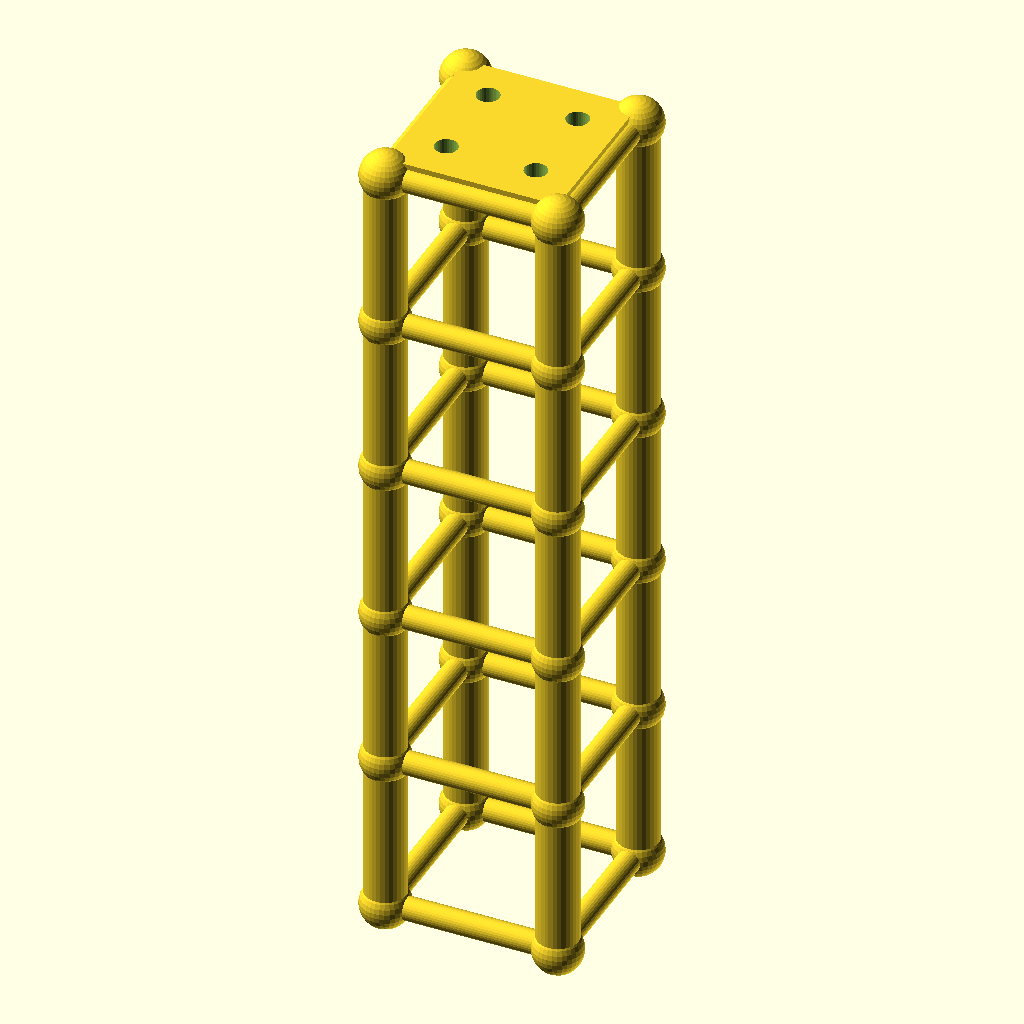
Cell 1: the model at its default parameters.
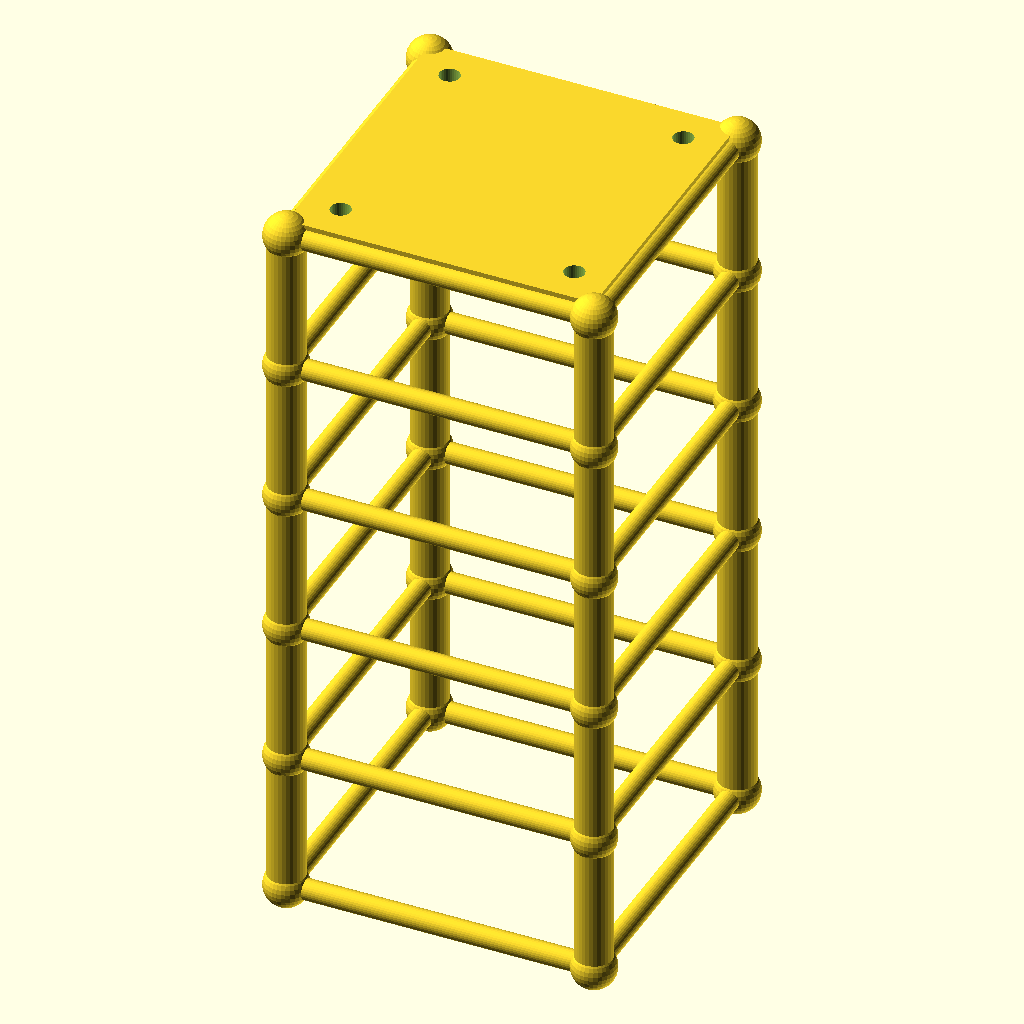
Cell 2: size = 100 (everything else at default).
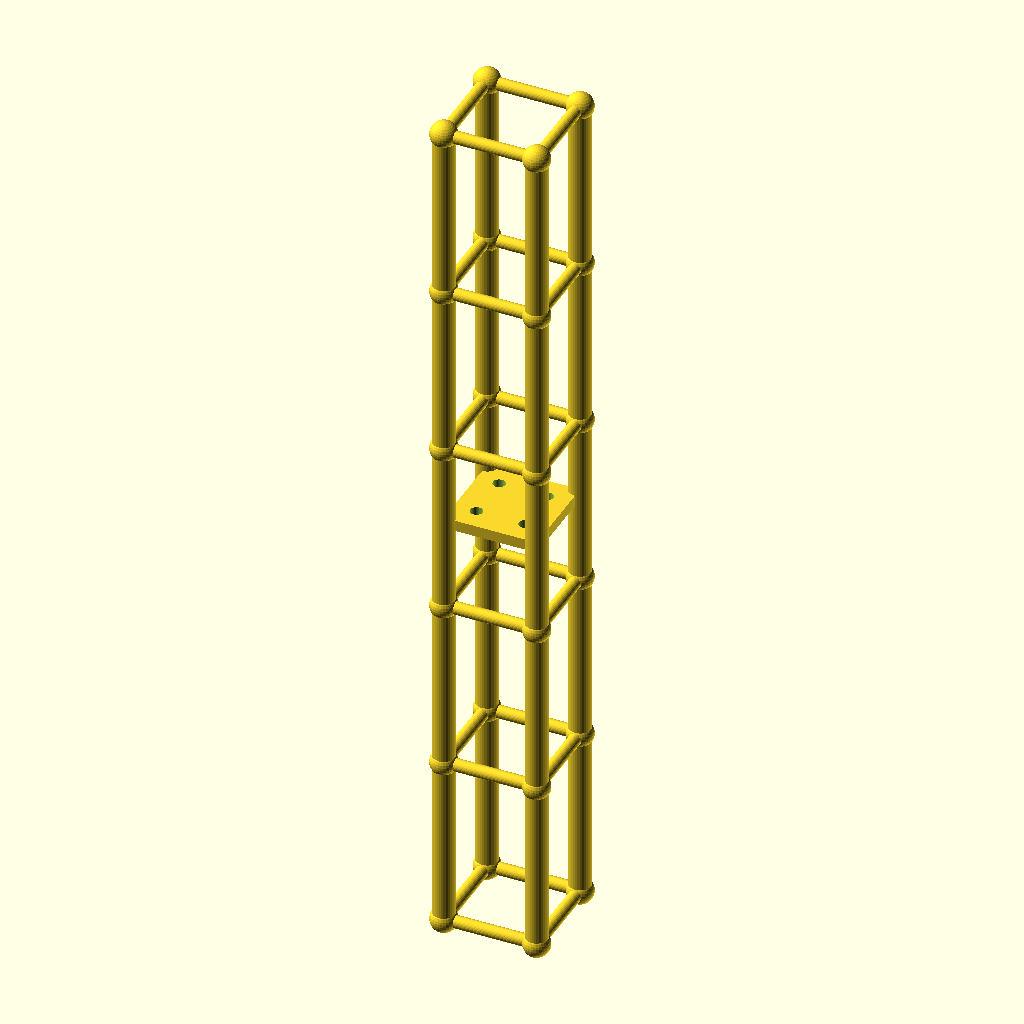
Cell 3 — lvl set to 93.4, the other parameters unchanged.
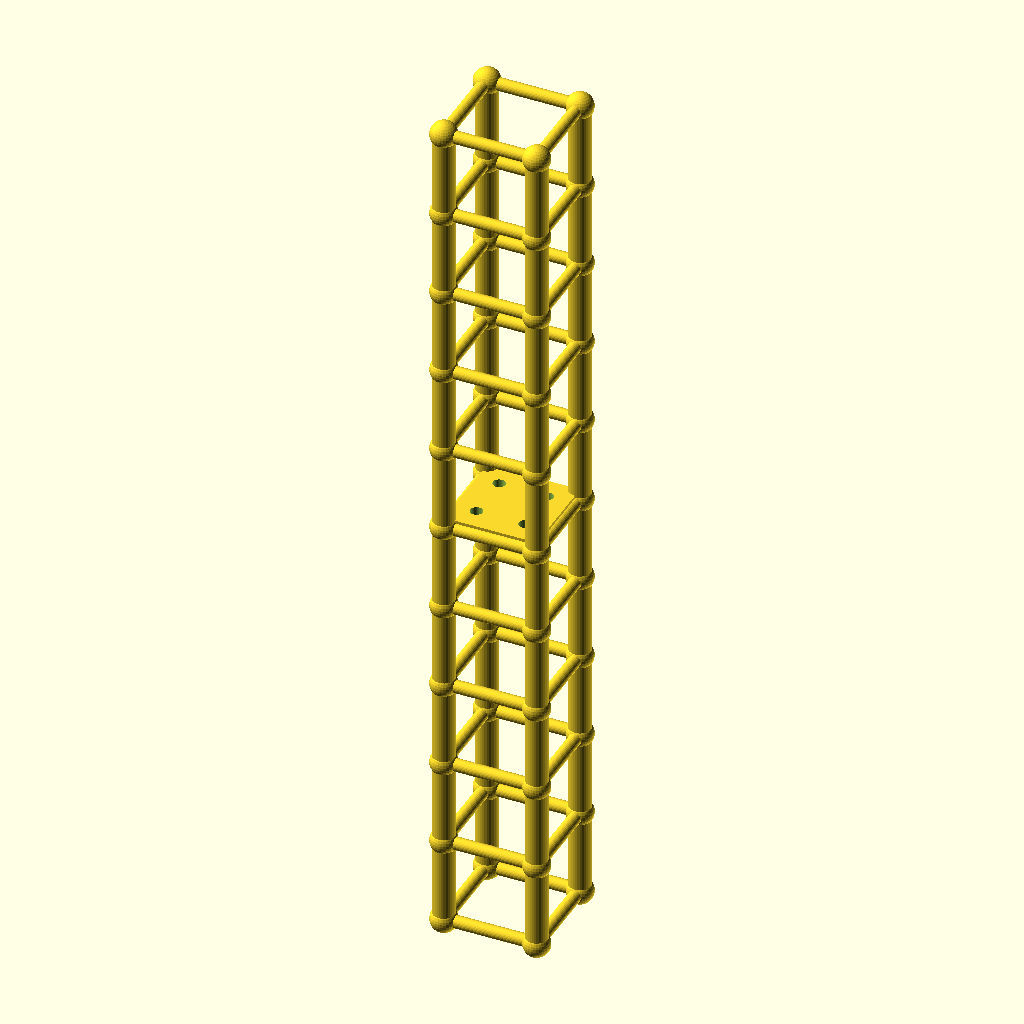
Cell 4 — levels set to 10, the other parameters unchanged.
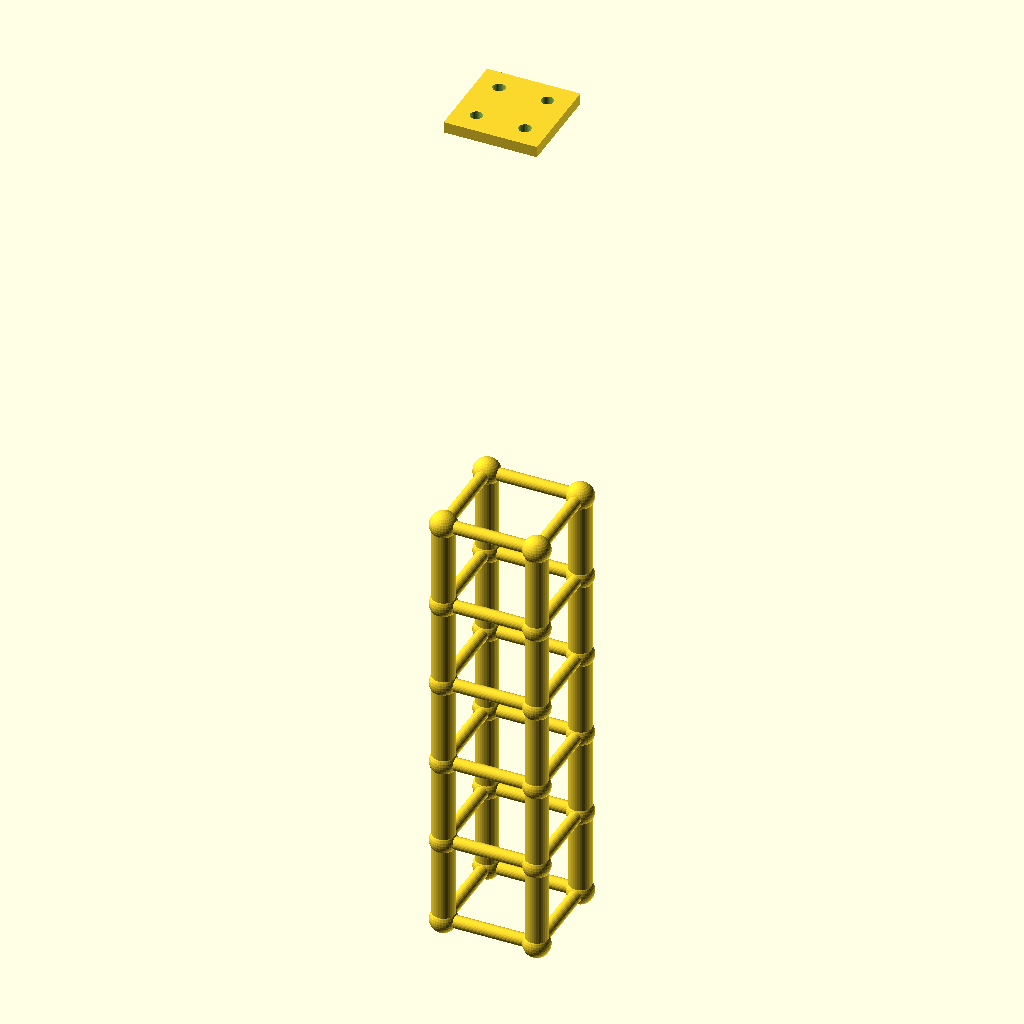
Cell 5: tower_h = 467 (everything else at default).
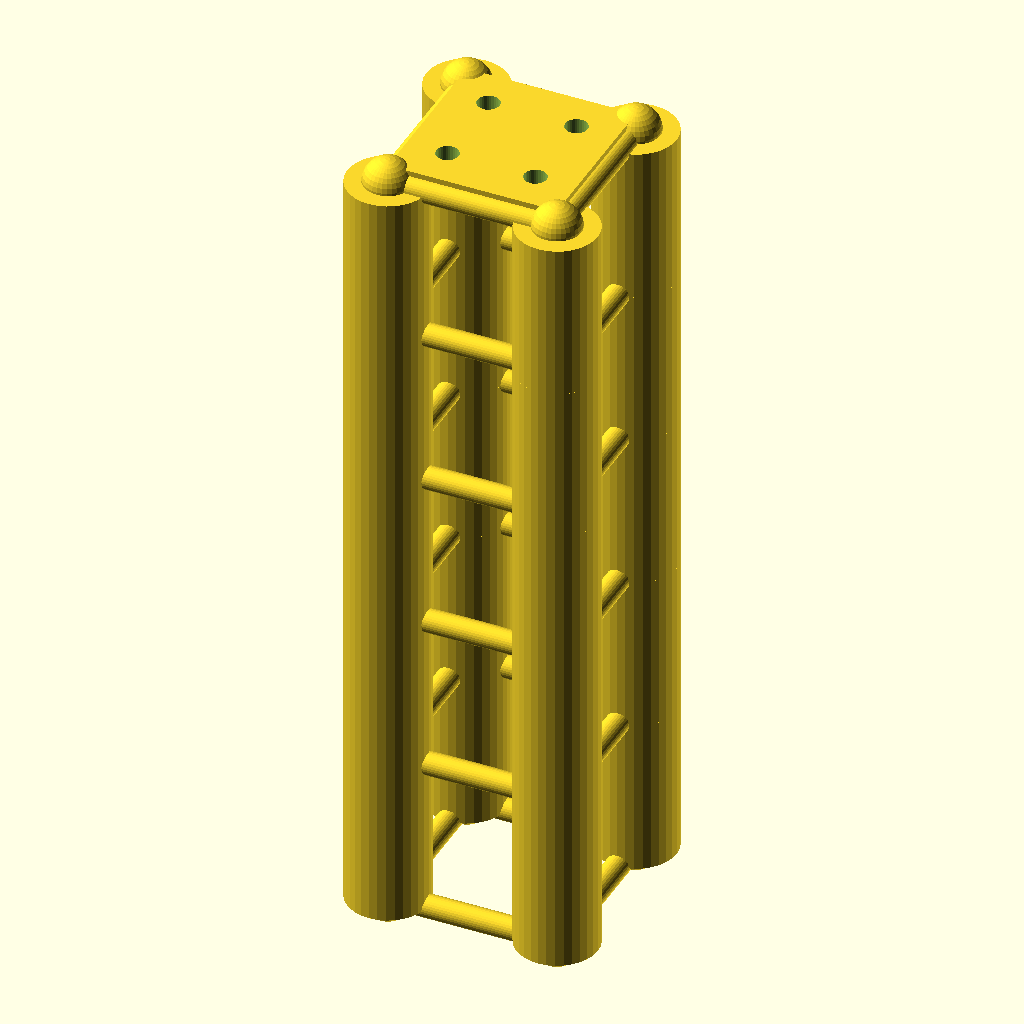
Cell 6 — leg_r set to 12, the other parameters unchanged.
All cells are drawn from the same view direction (rotation 55°, 0°, 25°, orthographic, colour scheme Cornfield), but the view is re-fitted for each cell, so position and scale can differ between cells as well as the parameter.
Source of the model, optional_data/data/gen2/towers/part_0041.scad:
$fn = 32;

// ----------------------------------------------------------------------
// Four-leg tower: 50 x 50 x 233.5 mm, 5 bays of 46.7 mm
// ----------------------------------------------------------------------

// --- parameters (mm) ---
size = 50;                // footprint across the legs
lvl = 46.7;               // bay height between the rings
levels = 5;               // number of bays
tower_h = 233.5;          // overall height
leg_r = 6;                // leg tube radius
brace_r = 3.4;            // brace tube radius
joint_r = 7.2;            // joint ball radius
plate_t = 5;              // top plate thickness
plate_hole_d = 6.6;       // top plate bolt holes
inset = 12;               // bolt hole inset from the corner

module member(a, b, r) {
  /* rod: cylinder from joint a to joint b */
  d = b - a;
  length = norm(d);
  translate(a) rotate([0, acos(d[2] / length), atan2(d[1], d[0])])
    cylinder(h = length, r = r);
}

module joint(p, r) {
  /* ball at the joint centre */
  translate(p) sphere(r = r);
}

p = [[1, 1], [1, -1], [-1, -1], [-1, 1]];

/* legs */
for (i = [0 : levels - 1]) {
  for (j = [0 : 3]) {
    member([p[j][0] * size / 2, p[j][1] * size / 2, i * lvl],
           [p[j][0] * size / 2, p[j][1] * size / 2, (i + 1) * lvl], leg_r);
  }
}

/* rings at every level */
for (i = [0 : levels]) {
  for (j = [0 : 3]) {
    member([p[j][0] * size / 2, p[j][1] * size / 2, i * lvl],
           [p[(j + 1) % 4][0] * size / 2, p[(j + 1) % 4][1] * size / 2, i * lvl], brace_r);
  }
}

/* joint balls */
for (i = [0 : levels]) {
  for (j = [0 : 3]) {
    joint([p[j][0] * size / 2, p[j][1] * size / 2, i * lvl], joint_r);
  }
}

module top_plate() {
  /* sunk 1 mm into the top ring so the joint overlaps */
  translate([-size / 2, -size / 2, tower_h - 1]) cube([size, size, plate_t + 1]);
}

difference() {
  top_plate();
  for (sx = [-1, 1]) for (sy = [-1, 1])
    translate([sx * (size / 2 - inset), sy * (size / 2 - inset), tower_h - 2])
      cylinder(h = plate_t + 3, d = plate_hole_d);
}
Customizer parameters (derived from the source; name, type, default, range or options):
size: number, default 50
lvl: number, default 46.7
levels: number, default 5
tower_h: number, default 233.5
leg_r: number, default 6
brace_r: number, default 3.4
joint_r: number, default 7.2
plate_t: number, default 5
plate_hole_d: number, default 6.6
inset: number, default 12
